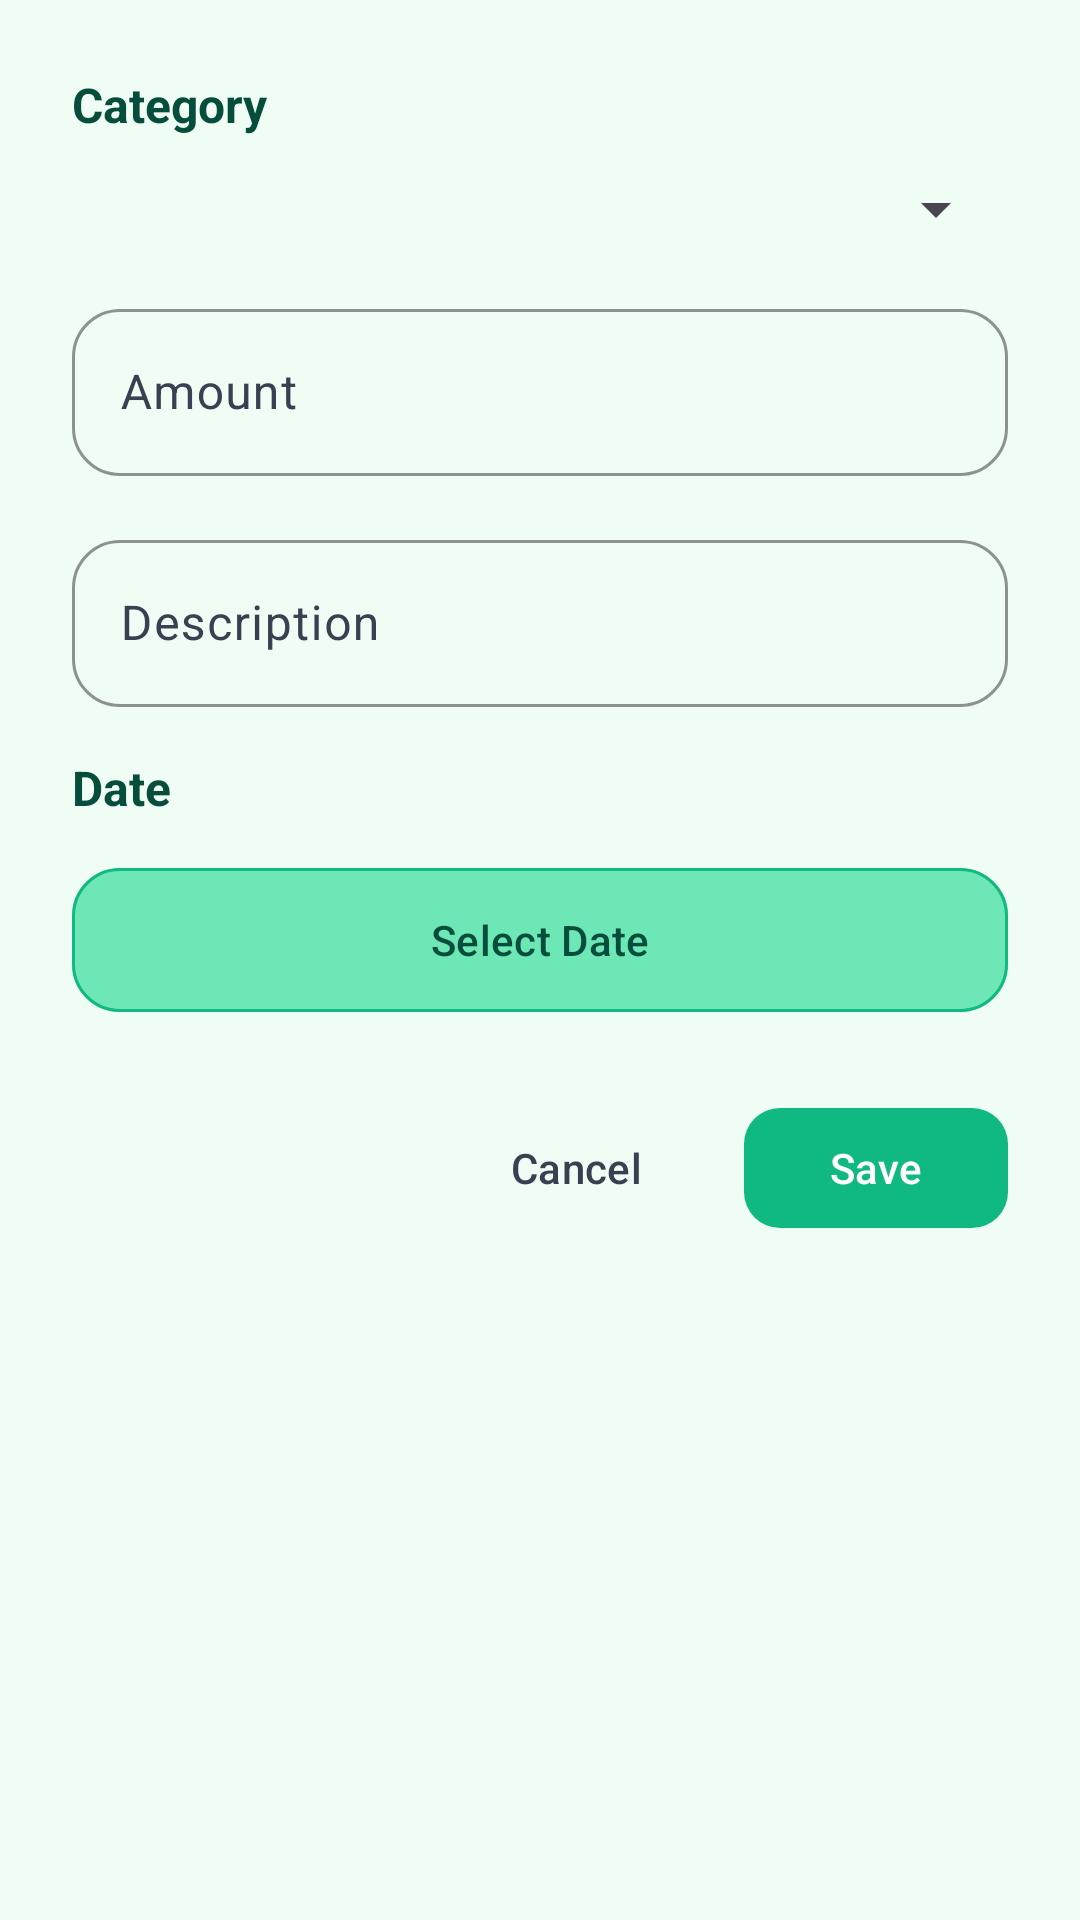

Here is an Android app screen rendered from its layout file. Give the layout XML and the strings, colors and styles it references.
<!-- AndroidManifest.xml: application theme Theme.CampusExpense -->
<!-- res/layout/dialog_expense.xml -->
<?xml version="1.0" encoding="utf-8"?>
<LinearLayout xmlns:android="http://schemas.android.com/apk/res/android"
    xmlns:app="http://schemas.android.com/apk/res-auto"
    android:layout_width="match_parent"
    android:layout_height="wrap_content"
    android:orientation="vertical"
    android:padding="24dp">

    <TextView
        android:layout_width="wrap_content"
        android:layout_height="wrap_content"
        android:text="@string/category"
        android:textSize="16sp"
        android:textColor="@color/text_primary"
        android:textStyle="bold"
        android:layout_marginBottom="12dp" />

    <Spinner
        android:id="@+id/categorySpinner"
        android:layout_width="match_parent"
        android:layout_height="wrap_content"
        android:paddingVertical="12dp"
        android:layout_marginBottom="16dp" />

    <com.google.android.material.textfield.TextInputLayout
        android:id="@+id/amountLayout"
        android:layout_width="match_parent"
        android:layout_height="wrap_content"
        android:hint="@string/amount"
        app:hintTextColor="@color/primary"
        app:boxStrokeColor="@color/primary"
        app:boxCornerRadiusTopStart="16dp"
        app:boxCornerRadiusTopEnd="16dp"
        app:boxCornerRadiusBottomStart="16dp"
        app:boxCornerRadiusBottomEnd="16dp"
        android:layout_marginBottom="16dp"
        style="@style/Widget.Material3.TextInputLayout.OutlinedBox">

        <com.google.android.material.textfield.TextInputEditText
            android:id="@+id/amountInput"
            android:layout_width="match_parent"
            android:layout_height="wrap_content"
            android:inputType="numberDecimal"
            android:textSize="16sp" />

    </com.google.android.material.textfield.TextInputLayout>

    <com.google.android.material.textfield.TextInputLayout
        android:layout_width="match_parent"
        android:layout_height="wrap_content"
        android:hint="@string/description"
        app:hintTextColor="@color/primary"
        app:boxStrokeColor="@color/primary"
        app:boxCornerRadiusTopStart="16dp"
        app:boxCornerRadiusTopEnd="16dp"
        app:boxCornerRadiusBottomStart="16dp"
        app:boxCornerRadiusBottomEnd="16dp"
        android:layout_marginBottom="16dp"
        style="@style/Widget.Material3.TextInputLayout.OutlinedBox">

        <com.google.android.material.textfield.TextInputEditText
            android:id="@+id/descriptionInput"
            android:layout_width="match_parent"
            android:layout_height="wrap_content"
            android:inputType="text"
            android:textSize="16sp" />

    </com.google.android.material.textfield.TextInputLayout>

    <TextView
        android:layout_width="wrap_content"
        android:layout_height="wrap_content"
        android:text="@string/date"
        android:textSize="16sp"
        android:textColor="@color/text_primary"
        android:textStyle="bold"
        android:layout_marginBottom="12dp" />

    <com.google.android.material.button.MaterialButton
        android:id="@+id/dateButton"
        android:layout_width="match_parent"
        android:layout_height="wrap_content"
        android:text="@string/select_date"
        android:textColor="@color/text_primary"
        app:backgroundTint="@color/primary_light"
        app:strokeColor="@color/primary"
        app:strokeWidth="1dp"
        app:cornerRadius="16dp"
        android:layout_marginBottom="24dp"
        android:minHeight="56dp"
        style="@style/Widget.Material3.Button.OutlinedButton" />

    <LinearLayout
        android:layout_width="match_parent"
        android:layout_height="wrap_content"
        android:orientation="horizontal"
        android:gravity="end">

        <com.google.android.material.button.MaterialButton
            android:id="@+id/cancelButton"
            android:layout_width="wrap_content"
            android:layout_height="wrap_content"
            android:text="@string/cancel"
            android:textColor="@color/text_secondary"
            app:backgroundTint="@android:color/transparent"
            android:layout_marginEnd="12dp"
            android:minHeight="48dp"
            style="@style/Widget.Material3.Button.TextButton" />

        <com.google.android.material.button.MaterialButton
            android:id="@+id/saveButton"
            android:layout_width="wrap_content"
            android:layout_height="wrap_content"
            android:text="@string/save"
            app:backgroundTint="@color/primary"
            android:minHeight="48dp"
            app:cornerRadius="12dp" />

    </LinearLayout>

</LinearLayout>
<!-- resources referenced by this layout -->
<resources>
  <color name="primary">#10B981</color>
  <color name="primary_light">#6EE7B7</color>
  <color name="text_primary">#064E3B</color>
  <color name="text_secondary">#374151</color>
  <string name="amount">Amount</string>
  <string name="cancel">Cancel</string>
  <string name="category">Category</string>
  <string name="date">Date</string>
  <string name="description">Description</string>
  <string name="save">Save</string>
  <string name="select_date">Select Date</string>
  <style name="Theme.CampusExpense" parent="Base.Theme.CampusExpense" />
  <style name="Base.Theme.CampusExpense" parent="Theme.Material3.DayNight.NoActionBar">
          
          <item name="colorPrimary">@color/primary</item>
          <item name="colorOnPrimary">@color/white</item>
          <item name="colorPrimaryContainer">@color/primary_light</item>
          <item name="colorOnPrimaryContainer">@color/primary_dark</item>
          
          
          <item name="colorSecondary">@color/accent</item>
          <item name="colorOnSecondary">@color/white</item>
          <item name="colorSecondaryContainer">@color/primary_light</item>
          <item name="colorOnSecondaryContainer">@color/accent_dark</item>
          
          
          <item name="colorSurface">@color/surface</item>
          <item name="colorOnSurface">@color/text_primary</item>
          <item name="colorSurfaceVariant">@color/background</item>
          <item name="colorOnSurfaceVariant">@color/text_secondary</item>
          
          
          <item name="android:colorBackground">@color/background</item>
          <item name="colorOnBackground">@color/text_primary</item>
          
          
          <item name="colorError">@color/error</item>
          <item name="colorOnError">@color/white</item>
          
          
          
          
      </style>
  <color name="white">#FFFFFFFF</color>
  <color name="primary_dark">#047857</color>
  <color name="accent">#F59E0B</color>
  <color name="accent_dark">#B45309</color>
  <color name="surface">#FFFFFF</color>
  <color name="background">#F0FDF4</color>
  <color name="error">#EF4444</color>
</resources>
